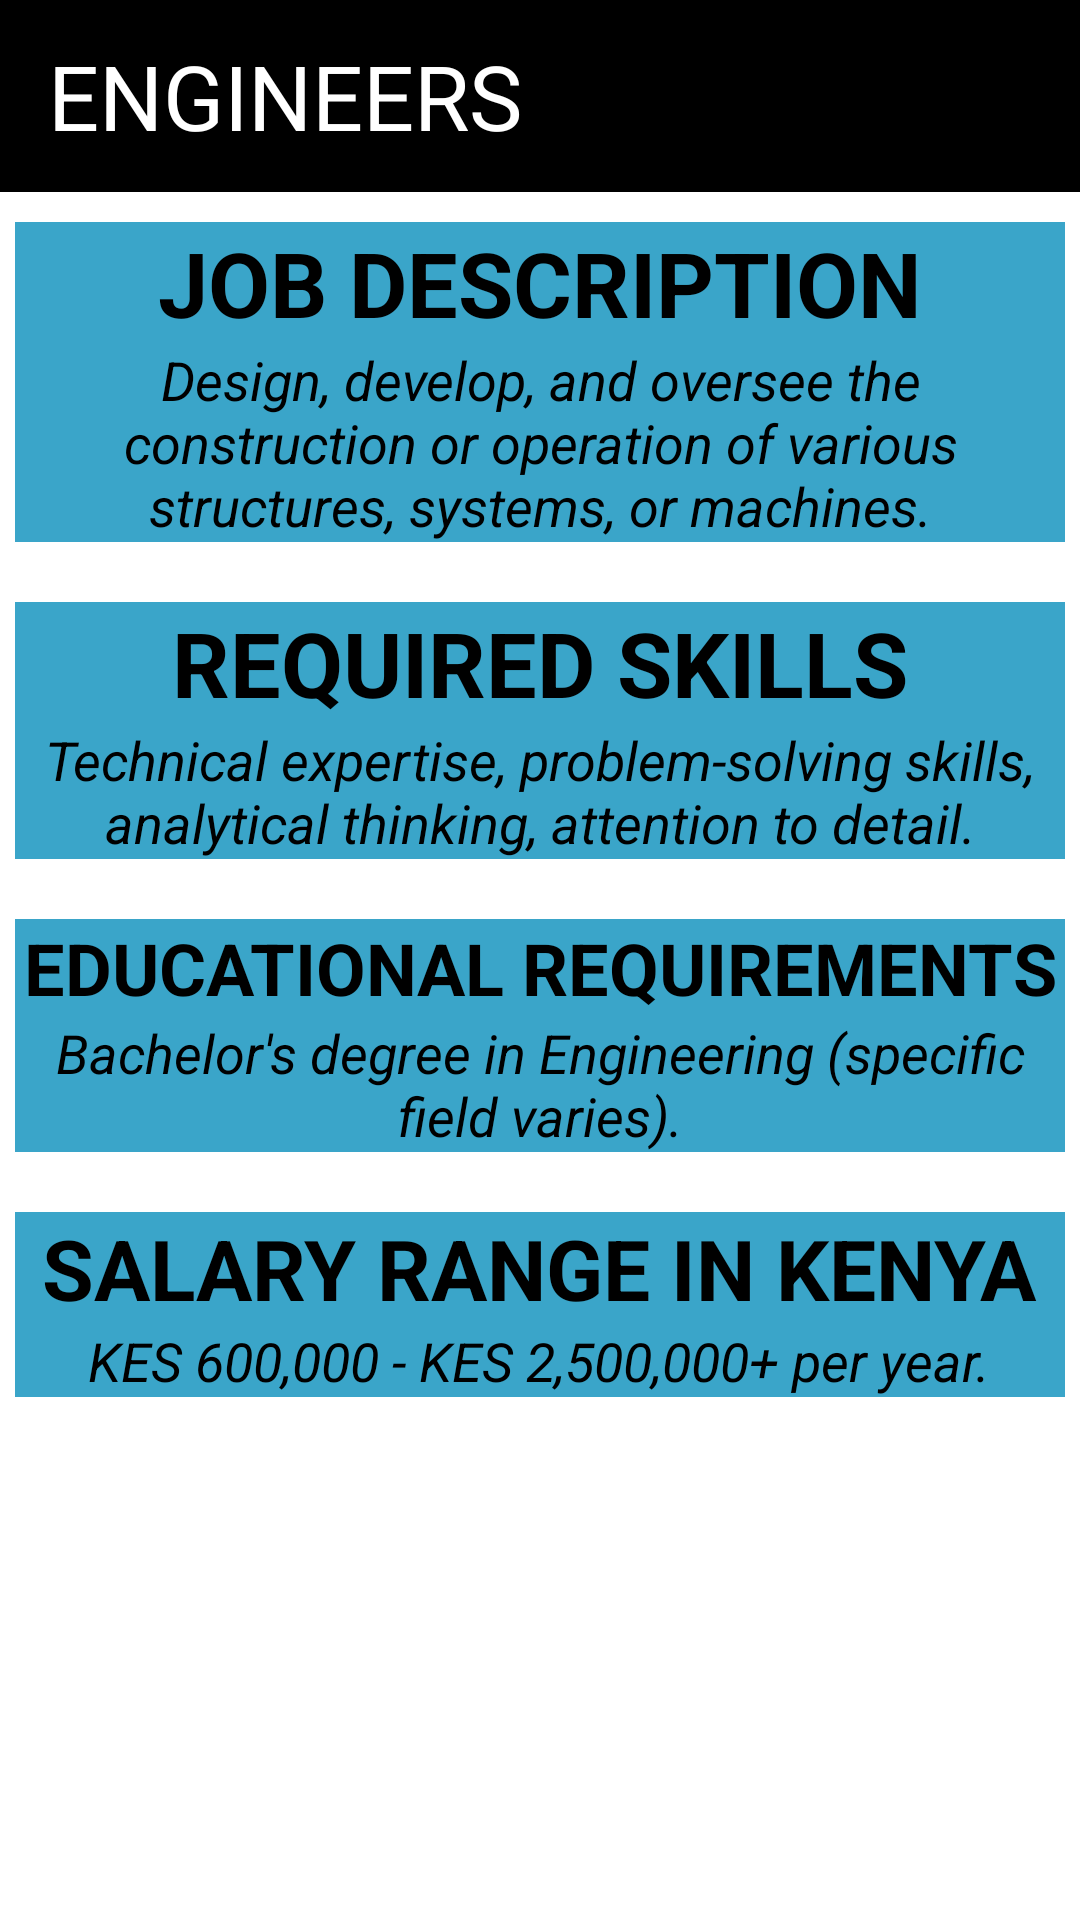

Layout XML and referenced resources for this Android screen:
<!-- AndroidManifest.xml: application theme Theme.CareerNavigator -->
<!-- res/layout/activity_engineer.xml -->
<?xml version="1.0" encoding="utf-8"?>
<LinearLayout xmlns:android="http://schemas.android.com/apk/res/android"
    xmlns:app="http://schemas.android.com/apk/res-auto"
    xmlns:tools="http://schemas.android.com/tools"
    android:layout_width="match_parent"
    android:layout_height="match_parent"
    tools:context=".Engineer"
    android:background="@color/white"
    android:orientation="vertical"
    >
    <androidx.appcompat.widget.Toolbar
        android:id="@+id/toolbar"
        android:layout_width="match_parent"
        android:layout_height="?attr/actionBarSize"
        android:background="@color/black"
        android:elevation="4dp"
        android:theme="@style/ThemeOverlay.AppCompat.Dark.ActionBar" >
        <TextView
            android:layout_width="wrap_content"
            android:layout_height="wrap_content"
            android:text="ENGINEERS"
            android:textSize="30dp"
            android:drawableStart="@drawable/baseline_arrow_back_ios_24"
            android:drawableTint="@color/white"
            android:id="@+id/backbtn"
            android:textColor="@color/white"
            android:textAlignment="center"
            />

    </androidx.appcompat.widget.Toolbar>



    <LinearLayout
        android:layout_width="wrap_content"
        android:layout_height="wrap_content"
        android:orientation="vertical"
        android:layout_marginBottom="20dp"
        android:gravity="center"
        android:layout_marginLeft="5dp"
        android:layout_marginRight="5dp"
        android:layout_marginTop="10dp"
        android:background="@color/blue">
        <TextView
            android:layout_width="wrap_content"
            android:layout_height="wrap_content"
            android:text="JOB DESCRIPTION"
            android:textStyle="bold"
            android:textSize="30dp"
            android:textColor="@color/black"
            />
        <TextView
            android:layout_width="wrap_content"
            android:layout_height="wrap_content"
            android:textColor="@color/black"
            android:textSize="18dp"
            android:textStyle="italic"
            android:textAlignment="center"
            android:text="Design, develop, and oversee the construction or operation of various structures, systems, or machines."/>
    </LinearLayout>

    <LinearLayout
        android:layout_width="wrap_content"
        android:layout_height="wrap_content"
        android:orientation="vertical"
        android:layout_marginLeft="5dp"
        android:layout_marginRight="5dp"
        android:layout_marginBottom="20dp"
        android:gravity="center"
        android:background="@color/blue">
        <TextView
            android:layout_width="wrap_content"
            android:layout_height="wrap_content"
            android:text="REQUIRED SKILLS"
            android:textStyle="bold"
            android:textSize="30dp"
            android:textColor="@color/black"
            />
        <TextView
            android:layout_width="wrap_content"
            android:layout_height="wrap_content"
            android:textColor="@color/black"
            android:textSize="18dp"
            android:textStyle="italic"
            android:textAlignment="center"
            android:text="Technical expertise, problem-solving skills, analytical thinking, attention to detail."/>
    </LinearLayout>

    <LinearLayout
        android:layout_width="match_parent"
        android:layout_height="wrap_content"
        android:orientation="vertical"
        android:gravity="center"
        android:layout_marginBottom="20dp"
        android:layout_marginLeft="5dp"
        android:layout_marginRight="5dp"
        android:background="@color/blue">
        <TextView
            android:layout_width="match_parent"
            android:layout_height="wrap_content"
            android:text="EDUCATIONAL REQUIREMENTS"
            android:textStyle="bold"
            android:textAlignment="center"
            android:textSize="24dp"
            android:textColor="@color/black"
            />
        <TextView
            android:layout_width="match_parent"
            android:layout_height="wrap_content"
            android:textColor="@color/black"
            android:textSize="18dp"
            android:textStyle="italic"
            android:textAlignment="center"
            android:text="Bachelor's degree in Engineering (specific field varies)."/>
    </LinearLayout>

    <LinearLayout
        android:layout_width="match_parent"
        android:layout_height="wrap_content"
        android:orientation="vertical"
        android:gravity="center"
        android:layout_marginLeft="5dp"
        android:layout_marginRight="5dp"
        android:layout_marginBottom="20dp"
        android:background="@color/blue">
        <TextView
            android:layout_width="wrap_content"
            android:layout_height="wrap_content"
            android:text="SALARY RANGE IN KENYA"
            android:textStyle="bold"
            android:textSize="28dp"
            android:textColor="@color/black"
            />
        <TextView
            android:layout_width="wrap_content"
            android:layout_height="wrap_content"
            android:textColor="@color/black"
            android:textSize="18dp"
            android:textStyle="italic"
            android:textAlignment="center"
            android:text="KES 600,000 - KES 2,500,000+ per year."/>
    </LinearLayout>





</LinearLayout>
<!-- resources referenced by this layout -->
<resources>
  <color name="black">#FF000000</color>
  <color name="blue">#3AA5C9</color>
  <color name="white">#FFFFFFFF</color>
  <style name="Theme.CareerNavigator" parent="Base.Theme.CareerNavigator" />
  <style name="Base.Theme.CareerNavigator" parent="Theme.Material3.DayNight.NoActionBar">
          
          
          <item name="android:statusBarColor">@color/darkblue</item>
      </style>
  <color name="darkblue">#007BFF</color>
</resources>
